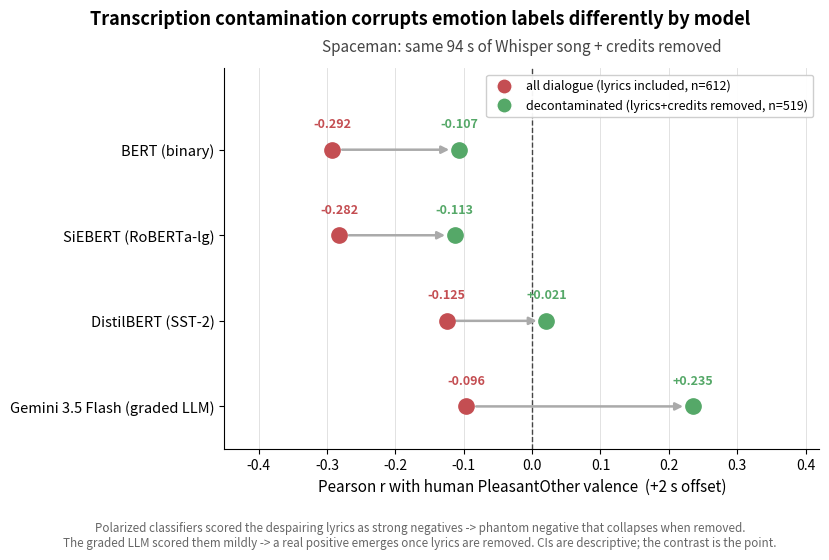

Source code (Python): (Note: this script raises an exception after producing the figure.)
#!/usr/bin/env python3
"""
make_spaceman_mechanism.py
Spaceman decontamination: same 94 s of Whisper song-lyrics + credits removed from
all four model signals, run through correlate_v3 (+2s, PleasantOther). Shows the
SAME cut moves every model the same direction but to different destinations:
BERT-family phantom negatives collapse toward 0; the graded LLM reveals a real
positive. Canonical numbers (correlate_v3, n=519 clean / 612 all).
"""
import matplotlib.pyplot as plt
from matplotlib.lines import Line2D

plt.rcParams.update({
    "font.size": 11, "ytick.labelsize": 10.5, "xtick.labelsize": 10,
    "pdf.fonttype": 42, "ps.fonttype": 42,
})

ALL_C   = "#C44E52"
CLEAN_C = "#55A868"
ZERO_C  = "#444444"

DATA = [
    ("BERT (binary)",            -0.292, -0.107),
    ("SiEBERT (RoBERTa-lg)",     -0.282, -0.113),
    ("DistilBERT (SST-2)",       -0.125, +0.021),
    ("Gemini 3.5 Flash (graded LLM)", -0.096, +0.235),
]

fig, ax = plt.subplots(figsize=(8.5, 5.6))
ys = list(range(len(DATA)))[::-1]

for y, (name, r_all, r_clean) in zip(ys, DATA):
    ax.annotate("", xy=(r_clean, y), xytext=(r_all, y),
                arrowprops=dict(arrowstyle="-|>", color="#aaaaaa", lw=1.8,
                                shrinkA=7, shrinkB=7))
    ax.plot(r_all, y, "o", color=ALL_C, ms=11, zorder=3)
    ax.plot(r_clean, y, "o", color=CLEAN_C, ms=11, zorder=3)
    ax.text(r_all, y+0.22, f"{r_all:+.3f}", ha="center", va="bottom",
            fontsize=9, color=ALL_C, fontweight="bold")
    ax.text(r_clean, y+0.22, f"{r_clean:+.3f}", ha="center", va="bottom",
            fontsize=9, color=CLEAN_C, fontweight="bold")

ax.axvline(0, color=ZERO_C, lw=1.0, ls="--", zorder=1)
ax.set_yticks(ys)
ax.set_yticklabels([d[0] for d in DATA])
ax.set_ylim(-0.5, len(DATA)-0.05)
ax.set_xlim(-0.45, 0.42)
ax.set_xlabel("Pearson r with human PleasantOther valence  (+2 s offset)")

fig.suptitle("Transcription contamination corrupts emotion labels differently by model",
             fontsize=13, fontweight="bold", y=0.985)
ax.set_title("Spaceman: same 94 s of Whisper song + credits removed",
             fontsize=11, color="#444", pad=12)

ax.spines["top"].set_visible(False)
ax.spines["right"].set_visible(False)
ax.grid(axis="x", color="#DDDDDD", lw=0.6)
ax.set_axisbelow(True)

legend_handles = [
    Line2D([0],[0], marker="o", color="white", markerfacecolor=ALL_C, ms=11,
           label="all dialogue (lyrics included, n=612)"),
    Line2D([0],[0], marker="o", color="white", markerfacecolor=CLEAN_C, ms=11,
           label="decontaminated (lyrics+credits removed, n=519)"),
]
ax.legend(handles=legend_handles, loc="upper right", frameon=True,
          framealpha=0.95, edgecolor="#CCCCCC", fontsize=9)

fig.text(0.5, 0.02,
         "Polarized classifiers scored the despairing lyrics as strong negatives -> phantom "
         "negative that collapses when removed.\nThe graded LLM scored them mildly -> a real "
         "positive emerges once lyrics are removed. CIs are descriptive; the contrast is the point.",
         ha="center", va="bottom", fontsize=8.4, color="#666")

plt.subplots_adjust(left=0.27, right=0.97, top=0.88, bottom=0.20)
for ext in ("png", "pdf"):
    fig.savefig(f"figures/spaceman_decontam_mechanism.{ext}", dpi=200)
print("saved")
